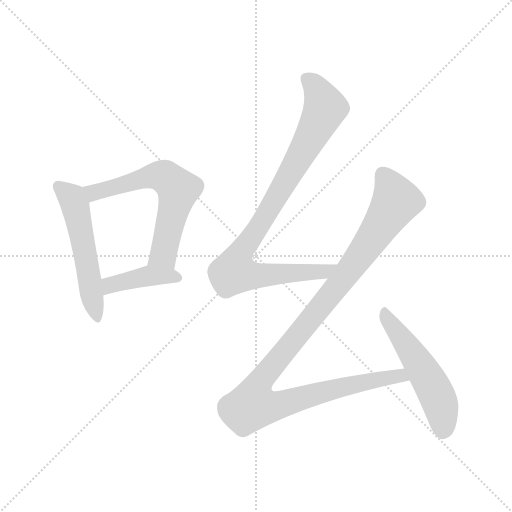
t = 0.00 s
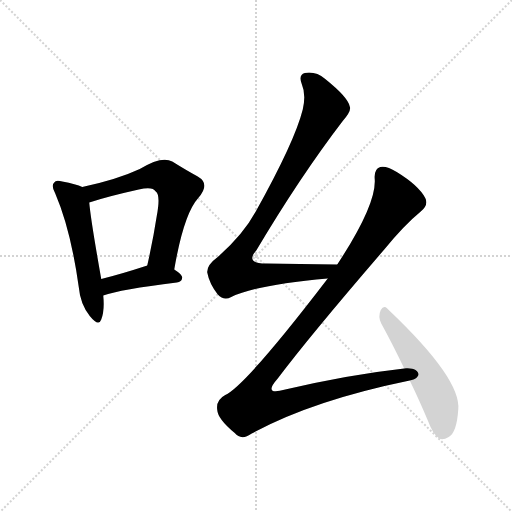
t = 4.17 s
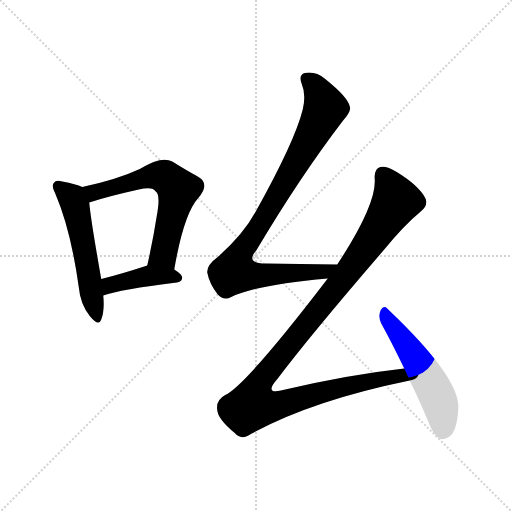
t = 4.34 s
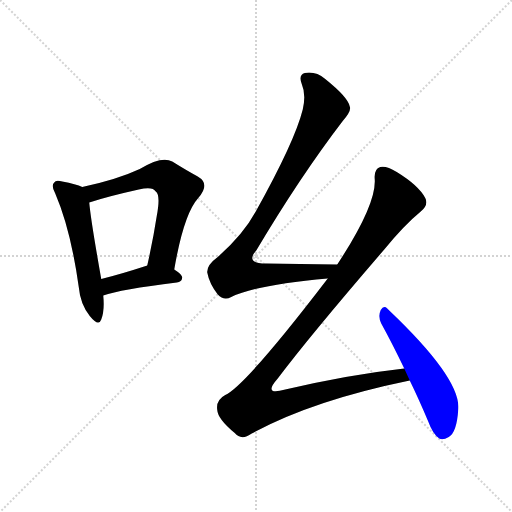
t = 4.51 s
t = 4.68 s: frame unchanged from t = 4.51 s, image omitted
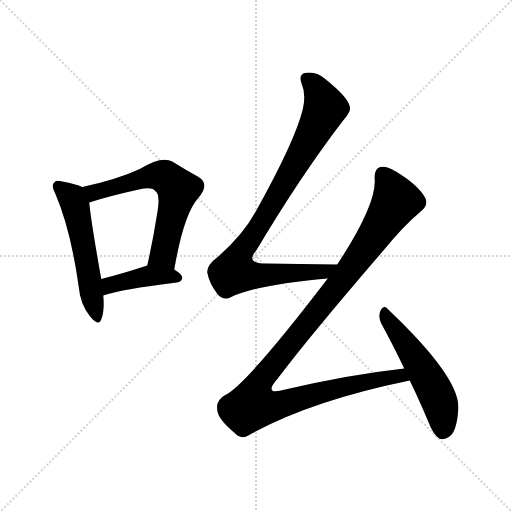
t = 5.35 s

The animated SVG that drew these frames (rendered in a browser with its animation timeline set to each time). Animation: 6 CSS @keyframes rules; one cycle of 5.34 s.

<svg version="1.1" viewBox="0 0 1024 1024" xmlns="http://www.w3.org/2000/svg">
  <g stroke="lightgray" stroke-dasharray="1,1" stroke-width="1" transform="scale(4, 4)">
    <line x1="0" y1="0" x2="256" y2="256"></line>
    <line x1="256" y1="0" x2="0" y2="256"></line>
    <line x1="128" y1="0" x2="128" y2="256"></line>
    <line x1="0" y1="128" x2="256" y2="128"></line>
  </g>
<g transform="scale(1, -1) translate(0, -900)">
   <style type="text/css">
    @keyframes keyframes0 {
      from {
       stroke: blue;
       stroke-dashoffset: 533;
       stroke-width: 128;
       }
       63% {
       animation-timing-function: step-end;
       stroke: blue;
       stroke-dashoffset: 0;
       stroke-width: 128;
       }
       to {
       stroke: black;
       stroke-width: 1024;
       }
       }
       #make-me-a-hanzi-animation-0 {
         animation: keyframes0 0.683757s both;
         animation-delay: 0.000000s;
         animation-timing-function: linear;
       }
    @keyframes keyframes1 {
      from {
       stroke: blue;
       stroke-dashoffset: 617;
       stroke-width: 128;
       }
       67% {
       animation-timing-function: step-end;
       stroke: blue;
       stroke-dashoffset: 0;
       stroke-width: 128;
       }
       to {
       stroke: black;
       stroke-width: 1024;
       }
       }
       #make-me-a-hanzi-animation-1 {
         animation: keyframes1 0.752116s both;
         animation-delay: 0.683757s;
         animation-timing-function: linear;
       }
    @keyframes keyframes2 {
      from {
       stroke: blue;
       stroke-dashoffset: 412;
       stroke-width: 128;
       }
       57% {
       animation-timing-function: step-end;
       stroke: blue;
       stroke-dashoffset: 0;
       stroke-width: 128;
       }
       to {
       stroke: black;
       stroke-width: 1024;
       }
       }
       #make-me-a-hanzi-animation-2 {
         animation: keyframes2 0.585286s both;
         animation-delay: 1.435872s;
         animation-timing-function: linear;
       }
    @keyframes keyframes3 {
      from {
       stroke: blue;
       stroke-dashoffset: 899;
       stroke-width: 128;
       }
       75% {
       animation-timing-function: step-end;
       stroke: blue;
       stroke-dashoffset: 0;
       stroke-width: 128;
       }
       to {
       stroke: black;
       stroke-width: 1024;
       }
       }
       #make-me-a-hanzi-animation-3 {
         animation: keyframes3 0.981608s both;
         animation-delay: 2.021159s;
         animation-timing-function: linear;
       }
    @keyframes keyframes4 {
      from {
       stroke: blue;
       stroke-dashoffset: 1132;
       stroke-width: 128;
       }
       79% {
       animation-timing-function: step-end;
       stroke: blue;
       stroke-dashoffset: 0;
       stroke-width: 128;
       }
       to {
       stroke: black;
       stroke-width: 1024;
       }
       }
       #make-me-a-hanzi-animation-4 {
         animation: keyframes4 1.171224s both;
         animation-delay: 3.002767s;
         animation-timing-function: linear;
       }
    @keyframes keyframes5 {
      from {
       stroke: blue;
       stroke-dashoffset: 524;
       stroke-width: 128;
       }
       63% {
       animation-timing-function: step-end;
       stroke: blue;
       stroke-dashoffset: 0;
       stroke-width: 128;
       }
       to {
       stroke: black;
       stroke-width: 1024;
       }
       }
       #make-me-a-hanzi-animation-5 {
         animation: keyframes5 0.676432s both;
         animation-delay: 4.173991s;
         animation-timing-function: linear;
       }
</style>
<path d="M 164.5 526.0 Q 152.5 532.0 124.5 537.0 Q 111.5 541.0 108.5 535.0 Q 101.5 529.0 110.5 513.0 Q 141.5 441.0 157.5 326.0 Q 160.5 292.0 179.5 268.0 Q 197.5 246.0 202.5 261.0 Q 209.5 279.0 206.5 309.0 L 202.5 342.0 Q 181.5 460.0 178.5 495.0 C 175.5 521.0 175.5 521.0 164.5 526.0 Z" fill="lightgray"></path> 
<path d="M 348.5 361.0 Q 367.5 472.0 396.5 504.0 Q 421.5 532.0 395.5 547.0 Q 373.5 559.0 344.5 577.0 Q 323.5 589.0 279.5 562.0 Q 234.5 541.0 164.5 526.0 C 135.5 520.0 149.5 486.0 178.5 495.0 Q 214.5 507.0 277.5 521.0 Q 305.5 528.0 311.5 517.0 Q 321.5 510.0 313.5 468.0 Q 306.5 422.0 294.5 369.0 C 287.5 340.0 343.5 331.0 348.5 361.0 Z" fill="lightgray"></path> 
<path d="M 206.5 309.0 Q 240.5 321.0 353.5 335.0 Q 363.5 336.0 364.5 345.0 Q 364.5 351.0 348.5 361.0 C 323.5 377.0 322.5 378.0 294.5 369.0 Q 293.5 369.0 291.5 368.0 Q 242.5 352.0 202.5 342.0 C 173.5 335.0 177.5 300.0 206.5 309.0 Z" fill="lightgray"></path> 
<path d="M 674.5 371.0 Q 596.5 372.0 532.5 373.0 Q 489.5 373.0 512.5 399.0 Q 600.5 547.0 685.5 658.0 Q 703.5 679.0 699.5 687.0 Q 696.5 705.0 650.5 742.0 Q 631.5 758.0 609.5 754.0 Q 596.5 750.0 603.5 732.0 Q 612.5 711.0 605.5 681.0 Q 589.5 617.0 511.5 477.0 Q 486.5 431.0 435.5 386.0 Q 413.5 370.0 414.5 355.0 Q 418.5 333.0 435.5 311.0 Q 447.5 298.0 462.5 306.0 Q 511.5 330.0 655.5 343.0 C 685.5 346.0 704.5 371.0 674.5 371.0 Z" fill="lightgray"></path> 
<path d="M 808.5 163.0 Q 699.5 151.0 570.5 121.0 Q 524.5 108.0 555.5 143.0 Q 619.5 228.0 768.5 401.0 Q 808.5 450.0 841.5 477.0 Q 857.5 490.0 850.5 504.0 Q 837.5 529.0 793.5 556.0 Q 772.5 569.0 760.5 566.0 Q 747.5 562.0 749.5 541.0 Q 752.5 490.0 674.5 371.0 L 655.5 343.0 Q 492.5 130.0 450.5 110.0 Q 431.5 100.0 434.5 80.0 Q 435.5 62.0 469.5 34.0 Q 482.5 18.0 503.5 33.0 Q 624.5 99.0 819.5 139.0 C 848.5 145.0 838.5 167.0 808.5 163.0 Z" fill="lightgray"></path> 
<path d="M 819.5 139.0 Q 837.5 102.0 856.5 57.0 Q 865.5 32.0 878.5 23.0 Q 885.5 19.0 897.5 26.0 Q 913.5 35.0 916.5 81.0 Q 922.5 142.0 778.5 279.0 Q 775.5 282.0 774.5 283.0 Q 767.5 290.0 761.5 280.0 Q 755.5 267.0 762.5 253.0 Q 784.5 213.0 808.5 163.0 L 819.5 139.0 Z" fill="lightgray"></path> 
      <clipPath id="make-me-a-hanzi-clip-0">
      <path d="M 164.5 526.0 Q 152.5 532.0 124.5 537.0 Q 111.5 541.0 108.5 535.0 Q 101.5 529.0 110.5 513.0 Q 141.5 441.0 157.5 326.0 Q 160.5 292.0 179.5 268.0 Q 197.5 246.0 202.5 261.0 Q 209.5 279.0 206.5 309.0 L 202.5 342.0 Q 181.5 460.0 178.5 495.0 C 175.5 521.0 175.5 521.0 164.5 526.0 Z" fill="lightgray"></path>
      </clipPath>
      <path clip-path="url(#make-me-a-hanzi-clip-0)" d="M 117.5 527.0 L 143.5 504.0 L 150.5 488.0 L 191.5 267.0 " fill="none" id="make-me-a-hanzi-animation-0" stroke-dasharray="405 810" stroke-linecap="round"></path>

      <clipPath id="make-me-a-hanzi-clip-1">
      <path d="M 348.5 361.0 Q 367.5 472.0 396.5 504.0 Q 421.5 532.0 395.5 547.0 Q 373.5 559.0 344.5 577.0 Q 323.5 589.0 279.5 562.0 Q 234.5 541.0 164.5 526.0 C 135.5 520.0 149.5 486.0 178.5 495.0 Q 214.5 507.0 277.5 521.0 Q 305.5 528.0 311.5 517.0 Q 321.5 510.0 313.5 468.0 Q 306.5 422.0 294.5 369.0 C 287.5 340.0 343.5 331.0 348.5 361.0 Z" fill="lightgray"></path>
      </clipPath>
      <path clip-path="url(#make-me-a-hanzi-clip-1)" d="M 173.5 524.0 L 187.5 515.0 L 313.5 549.0 L 329.5 546.0 L 346.5 533.0 L 356.5 521.0 L 328.5 398.0 L 302.5 375.0 " fill="none" id="make-me-a-hanzi-animation-1" stroke-dasharray="489 978" stroke-linecap="round"></path>

      <clipPath id="make-me-a-hanzi-clip-2">
      <path d="M 206.5 309.0 Q 240.5 321.0 353.5 335.0 Q 363.5 336.0 364.5 345.0 Q 364.5 351.0 348.5 361.0 C 323.5 377.0 322.5 378.0 294.5 369.0 Q 293.5 369.0 291.5 368.0 Q 242.5 352.0 202.5 342.0 C 173.5 335.0 177.5 300.0 206.5 309.0 Z" fill="lightgray"></path>
      </clipPath>
      <path clip-path="url(#make-me-a-hanzi-clip-2)" d="M 208.5 315.0 L 220.5 330.0 L 289.5 347.0 L 355.5 344.0 " fill="none" id="make-me-a-hanzi-animation-2" stroke-dasharray="284 568" stroke-linecap="round"></path>

      <clipPath id="make-me-a-hanzi-clip-3">
      <path d="M 674.5 371.0 Q 596.5 372.0 532.5 373.0 Q 489.5 373.0 512.5 399.0 Q 600.5 547.0 685.5 658.0 Q 703.5 679.0 699.5 687.0 Q 696.5 705.0 650.5 742.0 Q 631.5 758.0 609.5 754.0 Q 596.5 750.0 603.5 732.0 Q 612.5 711.0 605.5 681.0 Q 589.5 617.0 511.5 477.0 Q 486.5 431.0 435.5 386.0 Q 413.5 370.0 414.5 355.0 Q 418.5 333.0 435.5 311.0 Q 447.5 298.0 462.5 306.0 Q 511.5 330.0 655.5 343.0 C 685.5 346.0 704.5 371.0 674.5 371.0 Z" fill="lightgray"></path>
      </clipPath>
      <path clip-path="url(#make-me-a-hanzi-clip-3)" d="M 614.5 741.0 L 631.5 726.0 L 650.5 684.0 L 543.5 489.0 L 482.5 397.0 L 469.5 361.0 L 486.5 351.0 L 531.5 349.0 L 643.5 355.0 L 665.5 370.0 " fill="none" id="make-me-a-hanzi-animation-3" stroke-dasharray="771 1542" stroke-linecap="round"></path>

      <clipPath id="make-me-a-hanzi-clip-4">
      <path d="M 808.5 163.0 Q 699.5 151.0 570.5 121.0 Q 524.5 108.0 555.5 143.0 Q 619.5 228.0 768.5 401.0 Q 808.5 450.0 841.5 477.0 Q 857.5 490.0 850.5 504.0 Q 837.5 529.0 793.5 556.0 Q 772.5 569.0 760.5 566.0 Q 747.5 562.0 749.5 541.0 Q 752.5 490.0 674.5 371.0 L 655.5 343.0 Q 492.5 130.0 450.5 110.0 Q 431.5 100.0 434.5 80.0 Q 435.5 62.0 469.5 34.0 Q 482.5 18.0 503.5 33.0 Q 624.5 99.0 819.5 139.0 C 848.5 145.0 838.5 167.0 808.5 163.0 Z" fill="lightgray"></path>
      </clipPath>
      <path clip-path="url(#make-me-a-hanzi-clip-4)" d="M 765.5 551.0 L 792.5 498.0 L 678.5 332.0 L 535.5 157.0 L 512.5 122.0 L 505.5 89.0 L 546.5 88.0 L 761.5 143.0 L 800.5 149.0 L 809.5 142.0 " fill="none" id="make-me-a-hanzi-animation-4" stroke-dasharray="1004 2008" stroke-linecap="round"></path>

      <clipPath id="make-me-a-hanzi-clip-5">
      <path d="M 819.5 139.0 Q 837.5 102.0 856.5 57.0 Q 865.5 32.0 878.5 23.0 Q 885.5 19.0 897.5 26.0 Q 913.5 35.0 916.5 81.0 Q 922.5 142.0 778.5 279.0 Q 775.5 282.0 774.5 283.0 Q 767.5 290.0 761.5 280.0 Q 755.5 267.0 762.5 253.0 Q 784.5 213.0 808.5 163.0 L 819.5 139.0 Z" fill="lightgray"></path>
      </clipPath>
      <path clip-path="url(#make-me-a-hanzi-clip-5)" d="M 769.5 274.0 L 867.5 122.0 L 882.5 86.0 L 885.5 38.0 " fill="none" id="make-me-a-hanzi-animation-5" stroke-dasharray="396 792" stroke-linecap="round"></path>

</g>
</svg>
